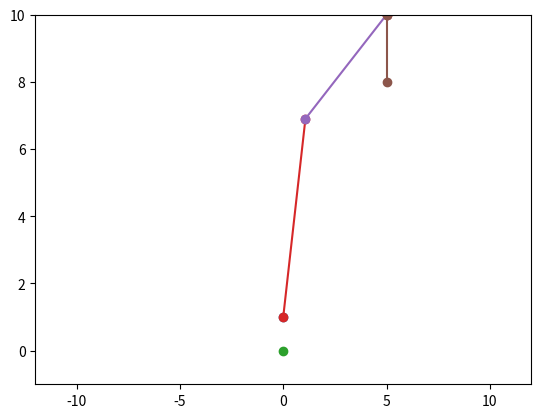

This chart was generated by the following Python code:
import matplotlib.pyplot as plt
import math
import numpy as np


def circles_intersections(x0, y0, r0, x1, y1, r1):

    d = math.sqrt((x1 - x0) ** 2 + (y1 - y0) ** 2)

    if d > r0 + r1:
        return None

    if d < abs(r0 - r1):
        return None

    if d == 0 and r0 == r1:
        return None
    else:
        a = (r0 ** 2 - r1 ** 2 + d ** 2) / (2 * d)
        h = math.sqrt(r0 ** 2 - a ** 2)
        x2 = x0 + a * (x1 - x0) / d
        y2 = y0 + a * (y1 - y0) / d
        x3 = x2 + h * (y1 - y0) / d
        y3 = y2 - h * (x1 - x0) / d

        x4 = x2 - h * (y1 - y0) / d
        y4 = y2 + h * (x1 - x0) / d

        return np.array([x3, y3]), np.array([x4, y4])


def dist(pt1, pt2):
    return math.sqrt((pt2[0] - pt1[0])**2 + (pt1[1]-pt2[1])**2)


class IKSolver:
    def __init__(self):
        self.lengths = None
        self.base = None

    def init_model(self, lengths, base):
        self.base = np.array(base)
        self.lengths = lengths

    def compute(self, end_effector_x, end_effector_y, end_effector_angle):
        x = math.cos(math.radians(end_effector_angle)) * self.lengths[-1]
        y = math.sin(math.radians(end_effector_angle)) * self.lengths[-1]

        wrist = np.array([end_effector_x - x, end_effector_y - y, 0])

        possible_joints = circles_intersections(*self.base, self.lengths[0], wrist[0], wrist[1], self.lengths[1])

        anchor = np.array([0, 100])
        shoulder = None

        if possible_joints is not None:
            if len(possible_joints) == 2:
                if dist(possible_joints[0], anchor) > dist(possible_joints[1], anchor):
                    shoulder = possible_joints[1]
                else:
                    shoulder = possible_joints[0]
            elif len(possible_joints) == 1:
                shoulder = possible_joints[0]
            self.plot(shoulder, wrist, [end_effector_x, end_effector_y])

    def plot(self, joint, target, end_effector):

        plt.xlim([-12, 12])
        plt.ylim([-1, 10])
        plt.plot(*self.base, marker="o")
        plt.plot(*target, marker="o")
        plt.plot([self.base[0], joint[0]], [self.base[1], joint[1]], marker="o")
        plt.plot([target[0], joint[0]], [target[1], joint[1]], marker="o")
        plt.plot([target[0],end_effector[0]], [target[1], end_effector[1]], marker="o")
        plt.show()


def main():
    solver = IKSolver()
    solver.init_model([6, 5, 2], [0, 1])

    solver.compute(5, 8, -90)


if __name__ == "__main__":
    main()
